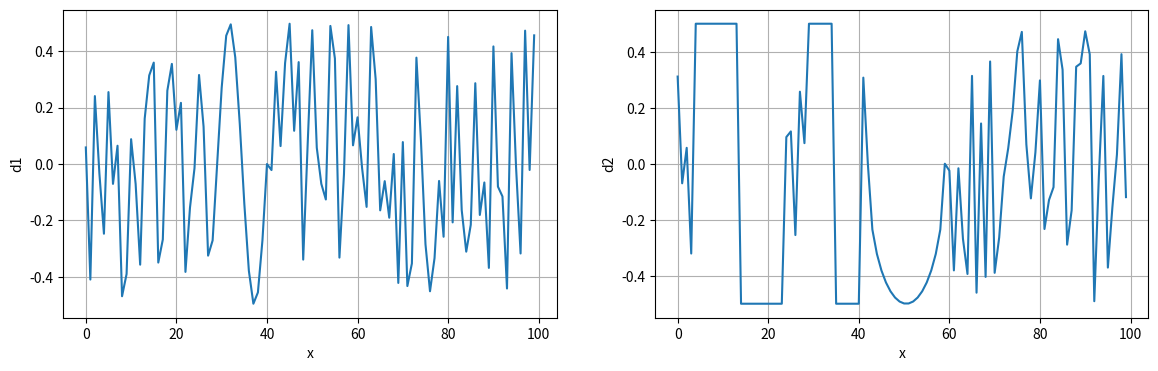

This chart was generated by the following Python code:
# -*- coding: utf-8 -*-
"""PseudoData.ipynb

Automatically generated by Colaboratory.

Original file is located at
    https://colab.research.google.com/<link-removed>
"""

import random
import numpy as np

# initialising dimentions d1 and d2 with random numbers
d1 = []
d2 = []

for i in range(100):
    d1.append((random.random()) - 0.5)
    d2.append((random.random()) - 0.5)

# initializing length of signal 'l' in dimension d1 & d2
l = (random.randint(10, len(d1)/2))
print('length of main signal = ', l)

# initializing the point 'm' from where the signal starts
m = (random.randint(0, (len(d1)-l)))
print('The signal starts from index ', m)

# Initialising the three signals s1, s2 and s3 in dimension d2
print('Signal s1 is triangular wave')
print('Signal s2 is square wave')
print('Signal s3 is downward semicircular wave')

# s1 - triangular wave
def s1(t):
    if t < 0.5:
        return t
    else:
        return 1 - t

# s2 - square wave
def s2(t):
    if 0 <= t < 0.5:
        return 0.5
    else:
        return -0.5

# s3 - lower semicircle
def s3(t):
    return (-(0.5**2 - (t - 0.5)**2)**0.5)

# selecting either of s1, s2 or s3 at random
p = random.randint(1,3)
print('Target signal of s', p, ' is selected')

# Inputting the signals in the respective dimensions
for i in range(l):

    d1[m] = (np.sin(i*2*np.pi/(l-1)))/2

    j = i/(l-1)
    if p == 1:
        d2[m] = s1(j)
    if p == 2:
        d2[m] = s2(j)
    if p == 3:
        d2[m] = s3(j)

    m += 1

if len(d2) - m >= 10:

    ps = random.randint(1,3)
    print('Post signal of s', ps, ' is selected')

    Q = random.randint(10, min((len(d1) - m), 50))
    print('Post noise is of length = ', Q)

    R = random.randint(0, (len(d1) - m - Q))

    post = m + R
    print('Post noise starts from index ', post)

    for i in range(Q):
        j = i/(Q-1)
        if ps == 1:
            d2[post] = s1(j)
        if ps == 2:
            d2[post] = s2(j)
        if ps == 3:
            d2[post] = s3(j)

        post += 1

if len(d2) - (m - l) >= 10:

    bs = random.randint(1,3)
    print('Pre signal of s', bs, ' is selected')

    Qn = random.randint(10, min((m - l), 50))
    print('Pre noise is of length = ', Qn)

    Rn = random.randint(0, (m - l - Qn))

    pre = Rn
    print('Pre noise starts from index ', pre)

    for i in range(Qn):
        j = i/(Qn-1)
        if bs == 1:
            d2[pre] = s1(j)
        if bs == 2:
            d2[pre] = s2(j)
        if bs == 3:
            d2[pre] = s3(j)

        pre += 1

import matplotlib.pyplot as plt

x = np.arange(0,100,1)

plt.figure(figsize=(14, 4))

plt.subplot(1, 2, 1)
plt.plot(x,d1)
plt.xlabel('x')
plt.ylabel('d1')
plt.grid(True)

plt.subplot(1, 2, 2)
plt.plot(x,d2)
plt.xlabel('x')
plt.ylabel('d2')
plt.grid(True)

plt.show()